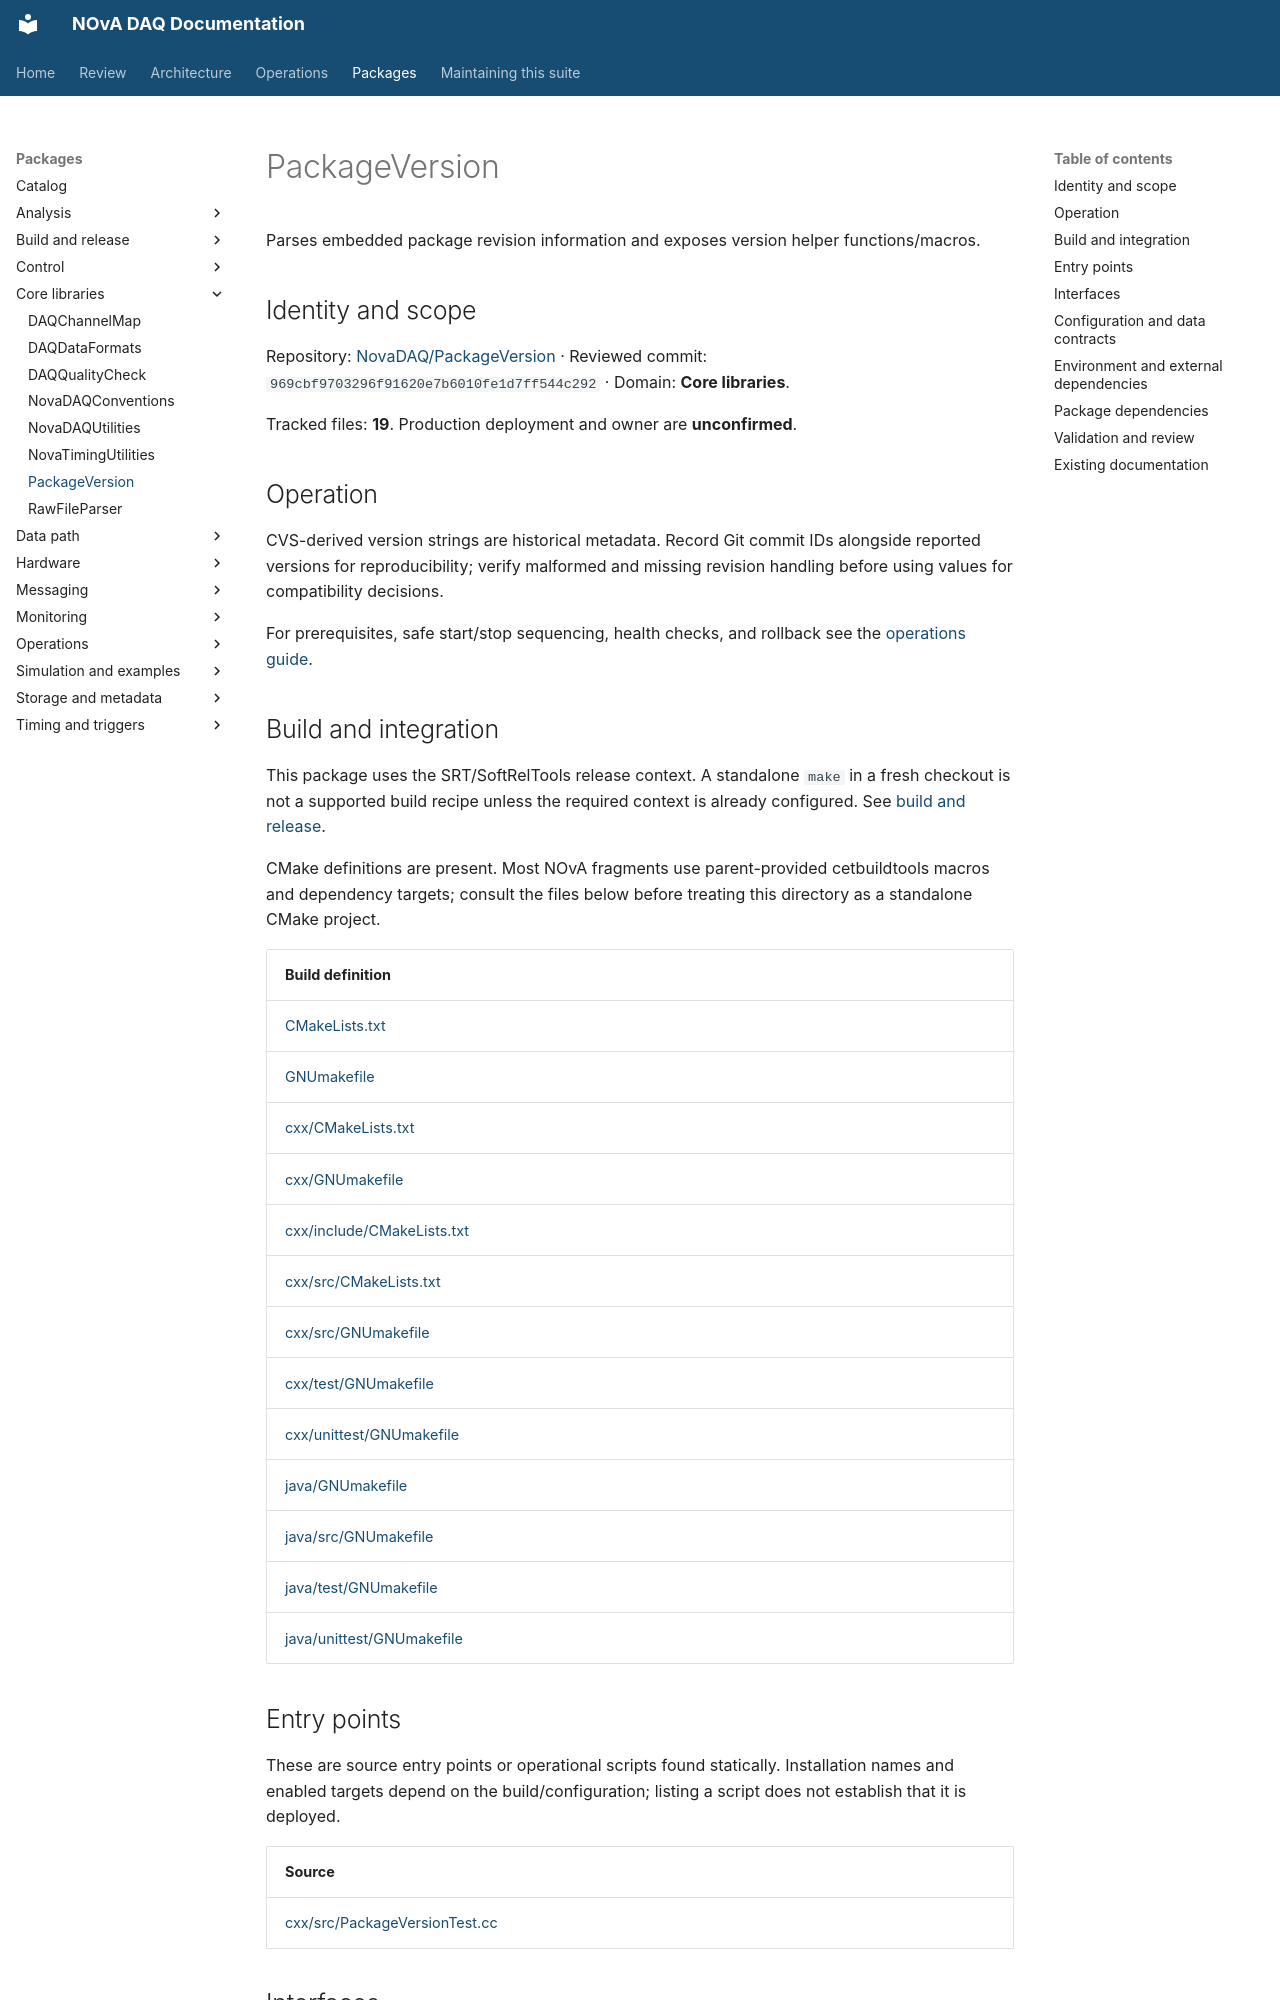

repository: NovaDAQ/novadaq-documentation · page: packages/PackageVersion.html · generator: mkdocs

# PackageVersion

Parses embedded package revision information and exposes version helper functions/macros.

## Identity and scope

Repository: [NovaDAQ/PackageVersion](https://github.com/NovaDAQ/PackageVersion) · Reviewed commit: `969cbf9703296f91620e7b6010fe1d7ff544c292` · Domain: **Core libraries**.

Tracked files: **19**. Production deployment and owner are **unconfirmed**.

## Operation

CVS-derived version strings are historical metadata. Record Git commit IDs alongside reported versions for reproducibility; verify malformed and missing revision handling before using values for compatibility decisions.

For prerequisites, safe start/stop sequencing, health checks, and rollback see the [operations guide](../operations/index.md).

## Build and integration

This package uses the SRT/SoftRelTools release context. A standalone `make` in a fresh checkout is not a supported build recipe unless the required context is already configured. See [build and release](../operations/build.md).

CMake definitions are present. Most NOvA fragments use parent-provided cetbuildtools macros and dependency targets; consult the files below before treating this directory as a standalone CMake project.

| Build definition |
| --- |
| [CMakeLists.txt](https://github.com/NovaDAQ/PackageVersion/blob/969cbf9703296f91620e7b6010fe1d7ff544c292/CMakeLists.txt) |
| [GNUmakefile](https://github.com/NovaDAQ/PackageVersion/blob/969cbf9703296f91620e7b6010fe1d7ff544c292/GNUmakefile) |
| [cxx/CMakeLists.txt](https://github.com/NovaDAQ/PackageVersion/blob/969cbf9703296f91620e7b6010fe1d7ff544c292/cxx/CMakeLists.txt) |
| [cxx/GNUmakefile](https://github.com/NovaDAQ/PackageVersion/blob/969cbf9703296f91620e7b6010fe1d7ff544c292/cxx/GNUmakefile) |
| [cxx/include/CMakeLists.txt](https://github.com/NovaDAQ/PackageVersion/blob/969cbf9703296f91620e7b6010fe1d7ff544c292/cxx/include/CMakeLists.txt) |
| [cxx/src/CMakeLists.txt](https://github.com/NovaDAQ/PackageVersion/blob/969cbf9703296f91620e7b6010fe1d7ff544c292/cxx/src/CMakeLists.txt) |
| [cxx/src/GNUmakefile](https://github.com/NovaDAQ/PackageVersion/blob/969cbf9703296f91620e7b6010fe1d7ff544c292/cxx/src/GNUmakefile) |
| [cxx/test/GNUmakefile](https://github.com/NovaDAQ/PackageVersion/blob/969cbf9703296f91620e7b6010fe1d7ff544c292/cxx/test/GNUmakefile) |
| [cxx/unittest/GNUmakefile](https://github.com/NovaDAQ/PackageVersion/blob/969cbf9703296f91620e7b6010fe1d7ff544c292/cxx/unittest/GNUmakefile) |
| [java/GNUmakefile](https://github.com/NovaDAQ/PackageVersion/blob/969cbf9703296f91620e7b6010fe1d7ff544c292/java/GNUmakefile) |
| [java/src/GNUmakefile](https://github.com/NovaDAQ/PackageVersion/blob/969cbf9703296f91620e7b6010fe1d7ff544c292/java/src/GNUmakefile) |
| [java/test/GNUmakefile](https://github.com/NovaDAQ/PackageVersion/blob/969cbf9703296f91620e7b6010fe1d7ff544c292/java/test/GNUmakefile) |
| [java/unittest/GNUmakefile](https://github.com/NovaDAQ/PackageVersion/blob/969cbf9703296f91620e7b6010fe1d7ff544c292/java/unittest/GNUmakefile) |


## Entry points

These are source entry points or operational scripts found statically. Installation names and enabled targets depend on the build/configuration; listing a script does not establish that it is deployed.

| Source |
| --- |
| [cxx/src/PackageVersionTest.cc](https://github.com/NovaDAQ/PackageVersion/blob/969cbf9703296f91620e7b6010fe1d7ff544c292/cxx/src/PackageVersionTest.cc) |
